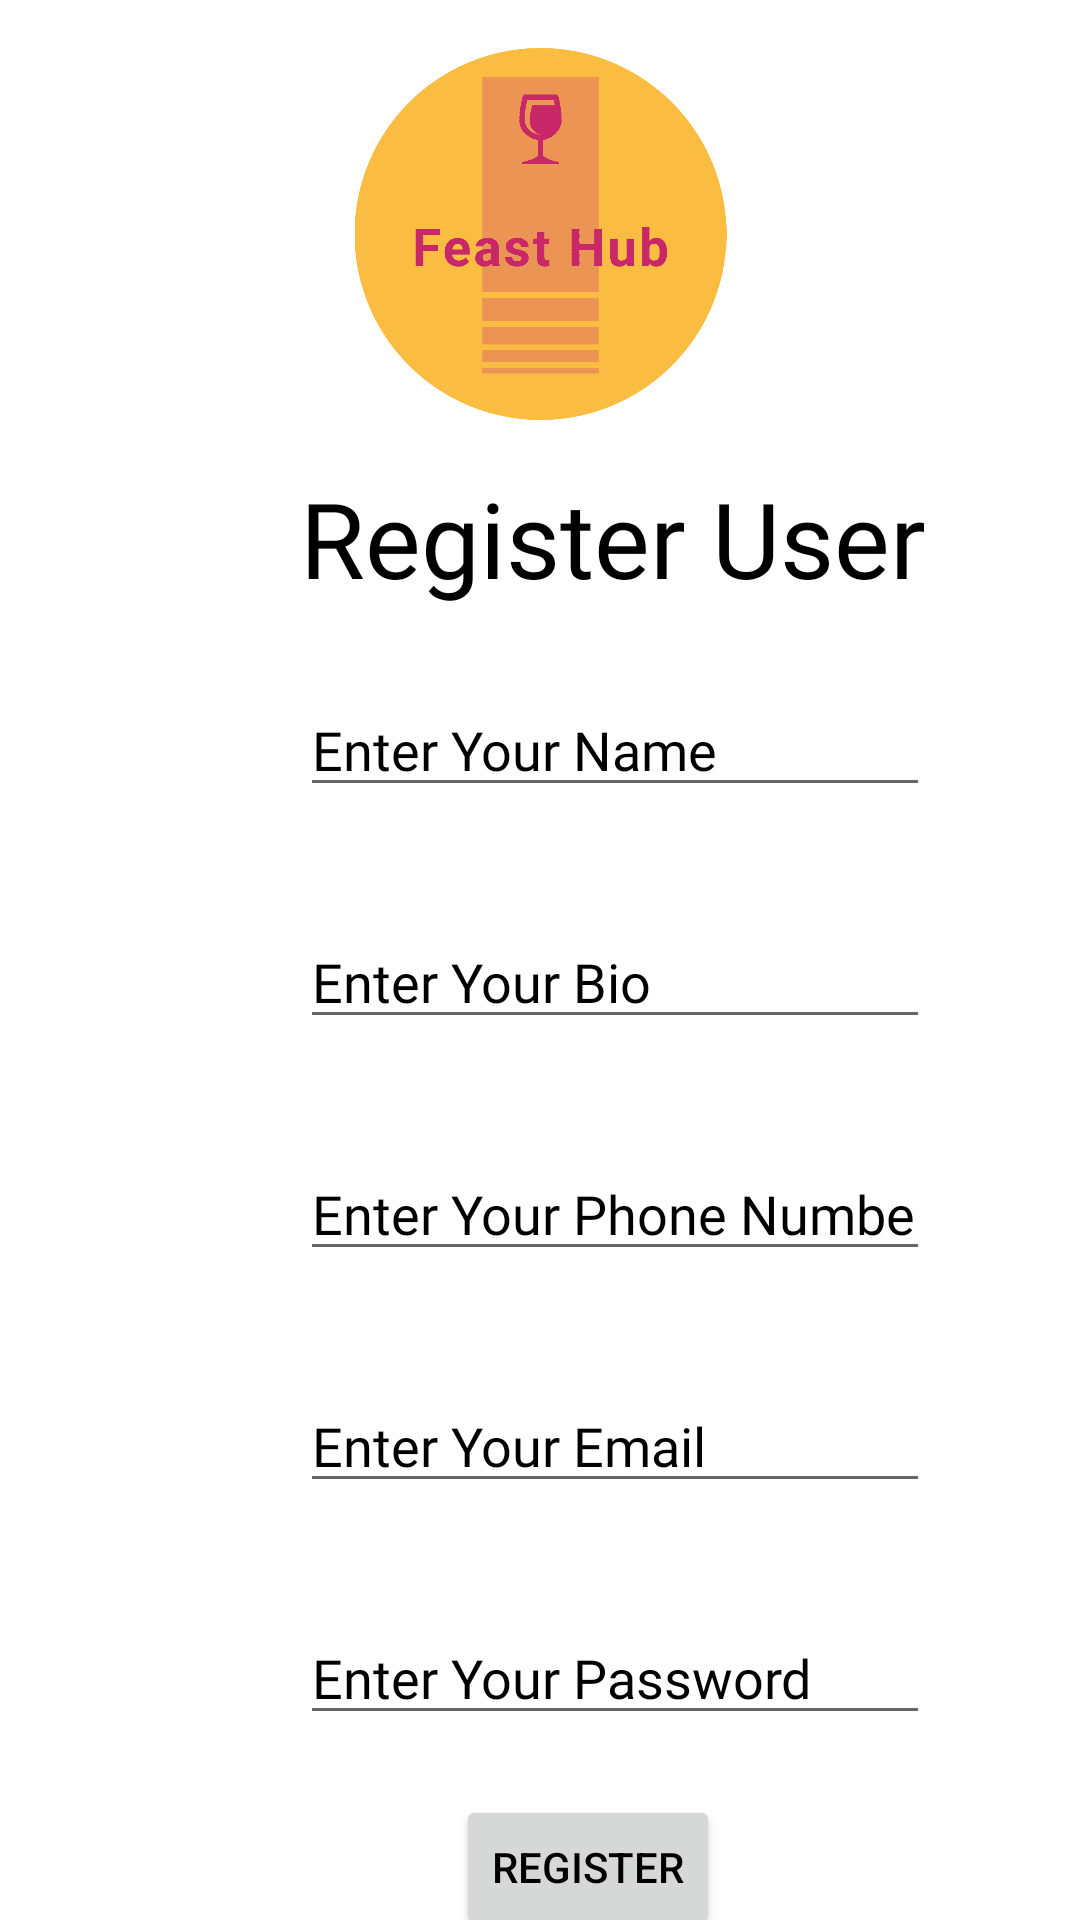

The Android layout XML behind this screen, and the referenced resources:
<!-- AndroidManifest.xml: application theme Theme.FeastHub -->
<!-- res/layout/register_user.xml -->
<?xml version="1.0" encoding="utf-8"?>
<androidx.constraintlayout.widget.ConstraintLayout xmlns:android="http://schemas.android.com/apk/res/android"
    xmlns:app="http://schemas.android.com/apk/res-auto"
    xmlns:tools="http://schemas.android.com/tools"
    android:layout_width="match_parent"
    android:layout_height="match_parent">

    <Button
        android:id="@+id/BackButton"
        android:layout_width="wrap_content"
        android:layout_height="wrap_content"
        android:layout_marginStart="162dp"
        android:layout_marginTop="72dp"
        android:text="Back"
        android:textColor="@color/black"
        app:layout_constraintStart_toStartOf="parent"
        app:layout_constraintTop_toBottomOf="@+id/passwordInput" />

    <EditText
        android:id="@+id/nameInput"
        android:layout_width="wrap_content"
        android:layout_height="wrap_content"
        android:layout_marginStart="100dp"
        android:layout_marginTop="25dp"
        android:ems="10"
        android:fontFamily="@font/tinos"
        android:hint="Enter Your Name"
        android:inputType="textEmailAddress"
        android:textColorHint="@color/black"
        app:layout_constraintStart_toStartOf="parent"
        app:layout_constraintTop_toBottomOf="@+id/registerUserTitle" />

    <EditText
        android:id="@+id/enterBioInput"
        android:layout_width="wrap_content"
        android:layout_height="wrap_content"
        android:layout_marginStart="100dp"
        android:layout_marginTop="36dp"
        android:ems="10"
        android:fontFamily="@font/tinos"
        android:hint="Enter Your Bio"
        android:inputType="textEmailAddress"
        android:textColorHint="@color/black"
        app:layout_constraintStart_toStartOf="parent"
        app:layout_constraintTop_toBottomOf="@+id/nameInput" />

    <EditText
        android:id="@+id/phoneNumberInput"
        android:layout_width="wrap_content"
        android:layout_height="wrap_content"
        android:layout_marginStart="100dp"
        android:layout_marginTop="36dp"
        android:ems="10"
        android:fontFamily="@font/tinos"
        android:hint="Enter Your Phone Number"
        android:inputType="textEmailAddress"
        android:textColorHint="@color/black"
        app:layout_constraintStart_toStartOf="parent"
        app:layout_constraintTop_toBottomOf="@+id/enterBioInput" />

    <TextView
        android:id="@+id/registerUserTitle"
        android:layout_width="wrap_content"
        android:layout_height="wrap_content"
        android:layout_marginStart="100dp"
        android:layout_marginTop="156dp"
        android:fontFamily="@font/tinos"
        android:text="Register User"
        android:textColor="@color/black"
        android:textSize="35sp"
        app:layout_constraintStart_toStartOf="parent"
        app:layout_constraintTop_toTopOf="parent" />

    <ImageView
        android:id="@+id/imageView5"
        android:layout_width="147dp"
        android:layout_height="124dp"
        android:layout_marginStart="132dp"
        android:layout_marginTop="16dp"
        android:layout_marginEnd="132dp"
        app:layout_constraintEnd_toEndOf="parent"
        app:layout_constraintStart_toStartOf="parent"
        app:layout_constraintTop_toTopOf="parent"
        app:srcCompat="@drawable/logo_cropped" />

    <EditText
        android:id="@+id/emailInput"
        android:layout_width="wrap_content"
        android:layout_height="wrap_content"
        android:layout_marginStart="100dp"
        android:layout_marginTop="36dp"
        android:ems="10"
        android:fontFamily="@font/tinos"
        android:hint="Enter Your Email "
        android:inputType="textEmailAddress"
        android:textColorHint="@color/black"
        app:layout_constraintStart_toStartOf="parent"
        app:layout_constraintTop_toBottomOf="@+id/phoneNumberInput" />

    <EditText
        android:id="@+id/passwordInput"
        android:layout_width="wrap_content"
        android:layout_height="wrap_content"
        android:layout_marginStart="100dp"
        android:layout_marginTop="36dp"
        android:fontFamily="@font/tinos"
        android:textColorHint="@color/black"
        android:hint="Enter Your Password"
        android:ems="10"
        android:inputType="textPassword"
        app:layout_constraintStart_toStartOf="parent"
        app:layout_constraintTop_toBottomOf="@+id/emailInput" />

    <Button
        android:id="@+id/registerButton"
        android:layout_width="wrap_content"
        android:layout_height="wrap_content"
        android:layout_marginStart="152dp"
        android:layout_marginTop="20dp"
        android:text="Register"
        android:textColor="@color/black"
        app:layout_constraintStart_toStartOf="parent"
        app:layout_constraintTop_toBottomOf="@+id/passwordInput" />

</androidx.constraintlayout.widget.ConstraintLayout>
<!-- resources referenced by this layout -->
<resources>
  <color name="black">#FF000000</color>
  <!-- drawable logo_cropped: png bitmap (drawable, 54401 bytes) -->
  <style name="Theme.FeastHub" parent="Theme.MaterialComponents.DayNight.DarkActionBar">
          
          <item name="colorPrimary">@color/light_orange</item>
          <item name="colorPrimaryVariant">@color/light_orange</item>
          <item name="colorOnPrimary">@color/red_pink</item>
          
          <item name="colorSecondary">@color/light_orange</item>
          <item name="colorSecondaryVariant">@color/light_orange</item>
          <item name="colorOnSecondary">@color/black</item>
          
          <item name="android:statusBarColor">?attr/colorPrimaryVariant</item>
          
      </style>
  <color name="light_orange">#EC9555</color>
  <color name="red_pink">#C92866</color>
</resources>
